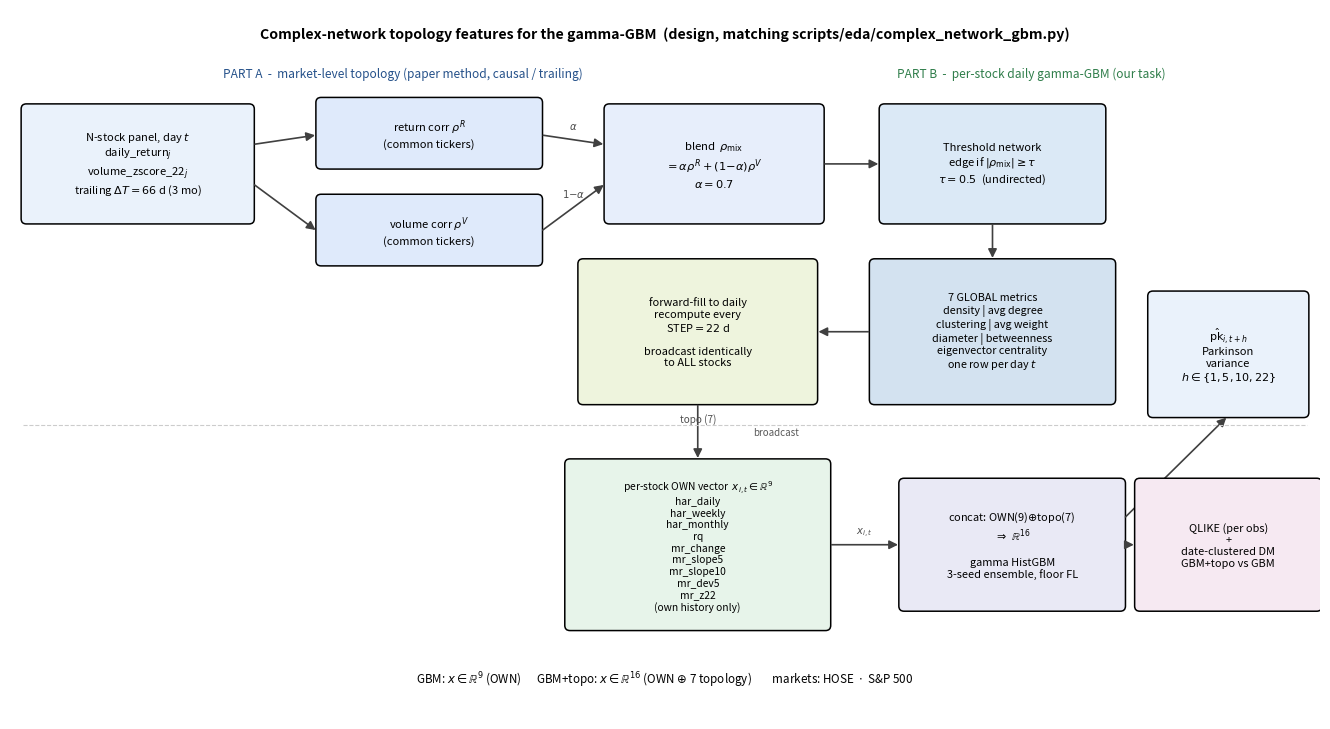

Write Python code to recreate this figure. (Note: this script raises an exception after producing the figure.)
"""Technical pipeline figure for applying the Complexity-2026 (Nguyen et al., 5670093) complex-network method
as market-level features for our per-stock gamma-GBM (matplotlib -> PNG + PDF). Shows the full flow: trailing
window of N-stock returns and volume -> two correlation matrices -> alpha=0.7 blend -> Threshold network (tau=0.5)
-> 7 global topology metrics -> forward-fill daily and broadcast to every stock -> concatenated with the per-stock
OWN(9) feature vector (16-dim total) -> gamma-GBM -> Parkinson-variance forecast -> QLIKE + date-clustered DM vs
the OWN-only GBM. Design-before-run: this figure is for advisor review, matching scripts/eda/complex_network_gbm.py."""
import matplotlib
matplotlib.use("Agg")
import matplotlib.pyplot as plt  # noqa: E402
from matplotlib.patches import FancyBboxPatch, FancyArrowPatch  # noqa: E402

matplotlib.rcParams["svg.fonttype"] = "none"


def box(ax, x, y, w, h, t, fc, fs=8.0):
    ax.add_patch(FancyBboxPatch((x, y), w, h, boxstyle="round,pad=0.03,rounding_size=0.08",
                                fc=fc, ec="black", lw=1.1))
    ax.text(x + w / 2, y + h / 2, t, ha="center", va="center", fontsize=fs)


def arr(ax, x1, y1, x2, y2, txt=None, dy=0.16):
    ax.add_patch(FancyArrowPatch((x1, y1), (x2, y2), arrowstyle="-|>", mutation_scale=13, lw=1.2, color="0.25"))
    if txt:
        ax.text((x1 + x2) / 2, (y1 + y2) / 2 + dy, txt, ha="center", fontsize=7.2, color="0.3")


def main():
    fig, ax = plt.subplots(figsize=(13.4, 7.4))
    ax.axis("off"); ax.set_xlim(0, 20); ax.set_ylim(0, 11)

    ax.text(10, 10.55, "Complex-network topology features for the gamma-GBM  (design, matching "
            "scripts/eda/complex_network_gbm.py)", ha="center", fontsize=10.2, weight="bold")
    ax.text(6.0, 9.95, "PART A  -  market-level topology (paper method, causal / trailing)",
            ha="center", fontsize=8.6, style="italic", color="#25518a")
    ax.text(15.6, 9.95, "PART B  -  per-stock daily gamma-GBM (our task)",
            ha="center", fontsize=8.6, style="italic", color="#2f7d4a")

    # ---- PART A : topology construction ----
    box(ax, 0.2, 7.7, 3.5, 1.8,
        r"N-stock panel, day $t$" + "\n" + r"daily_return$_{j}$" + "\n" +
        r"volume_zscore_22$_{j}$" + "\n" + r"trailing $\Delta T{=}66$ d (3 mo)", "#eaf2fb", 8.0)

    box(ax, 4.7, 8.55, 3.4, 1.05, r"return corr $\rho^{R}$" + "\n(common tickers)", "#dfeafb", 8.0)
    box(ax, 4.7, 7.05, 3.4, 1.05, r"volume corr $\rho^{V}$" + "\n(common tickers)", "#dfeafb", 8.0)
    arr(ax, 3.7, 8.9, 4.7, 9.05)
    arr(ax, 3.7, 8.3, 4.7, 7.55)

    box(ax, 9.1, 7.7, 3.3, 1.8,
        r"blend  $\rho_{\mathrm{mix}}$" + "\n" + r"$=\alpha\rho^{R}+(1{-}\alpha)\rho^{V}$" + "\n" +
        r"$\alpha=0.7$", "#e7eefb", 8.2)
    arr(ax, 8.1, 9.05, 9.1, 8.9, r"$\alpha$")
    arr(ax, 8.1, 7.55, 9.1, 8.3, r"$1{-}\alpha$")

    box(ax, 13.3, 7.7, 3.4, 1.8,
        r"Threshold network" + "\n" + r"edge if $|\rho_{\mathrm{mix}}|\geq\tau$" + "\n" +
        r"$\tau=0.5$  (undirected)", "#dbe9f6", 8.0)
    arr(ax, 12.4, 8.6, 13.3, 8.6)

    box(ax, 13.15, 4.9, 3.7, 2.2,
        r"7 GLOBAL metrics" + "\n" + "density | avg degree\nclustering | avg weight\n"
        "diameter | betweenness\neigenvector centrality\n" + r"one row per day $t$", "#d3e2f0", 7.8)
    arr(ax, 15.0, 7.7, 15.0, 7.1)

    box(ax, 8.7, 4.9, 3.6, 2.2,
        r"forward-fill to daily" + "\n" + r"recompute every" + "\n" + r"STEP$=22$ d" + "\n\n" +
        r"broadcast identically" + "\n" + r"to ALL stocks", "#eef4dd", 7.9)
    arr(ax, 13.15, 6.0, 12.3, 6.0)

    # ---- PART B : per-stock GBM ----
    own = ["har_daily", "har_weekly", "har_monthly", "rq", "mr_change",
           "mr_slope5", "mr_slope10", "mr_dev5", "mr_z22"]
    box(ax, 8.5, 1.4, 4.0, 2.6,
        r"per-stock OWN vector  $x_{i,t}\in\mathbb{R}^{9}$" + "\n" + "\n".join(own[:5]) + "\n" +
        "\n".join(own[5:]) + "\n" + r"(own history only)", "#e7f4ea", 7.4)
    arr(ax, 10.5, 4.9, 10.5, 4.0, "topo (7)")
    ax.text(11.35, 4.45, r"broadcast", ha="left", va="center", fontsize=7.0, color="0.35")

    box(ax, 13.6, 1.7, 3.4, 2.0,
        r"concat: OWN(9)$\oplus$topo(7)" + "\n" + r"$\Rightarrow\ \mathbb{R}^{16}$" + "\n\n" +
        r"gamma HistGBM" + "\n" + r"3-seed ensemble, floor FL", "#e9e9f5", 7.9)
    arr(ax, 12.5, 2.7, 13.6, 2.7, r"$x_{i,t}$")

    box(ax, 17.4, 4.7, 2.4, 1.9,
        r"$\hat{\mathrm{pk}}_{i,t+h}$" + "\n" + "Parkinson\nvariance\n" + r"$h\in\{1,5,10,22\}$", "#eaf2fb", 8.0)
    arr(ax, 17.0, 3.1, 18.6, 4.7)

    box(ax, 17.2, 1.7, 2.8, 2.0,
        "QLIKE (per obs)\n+\ndate-clustered DM\n" + r"GBM+topo vs GBM", "#f6e9f2", 7.9)
    arr(ax, 17.0, 2.7, 17.2, 2.7)

    # dimension legend
    ax.text(10.0, 0.55,
            r"GBM: $x\in\mathbb{R}^{9}$ (OWN)      GBM+topo: $x\in\mathbb{R}^{16}$ (OWN $\oplus$ 7 topology)   "
            r"     markets: HOSE  $\cdot$  S&P 500", ha="center", fontsize=8.4, style="italic")

    # separating guide line between Part A and Part B
    ax.plot([0.2, 19.8], [4.55, 4.55], color="0.8", lw=0.8, ls="--")

    plt.tight_layout()
    for ext_ in ("png", "pdf"):
        fig.savefig(f"docs/paper/figures/fig_complex_network_pipeline.{ext_}", dpi=180, bbox_inches="tight")


if __name__ == "__main__":  # pragma: no cover
    main()
